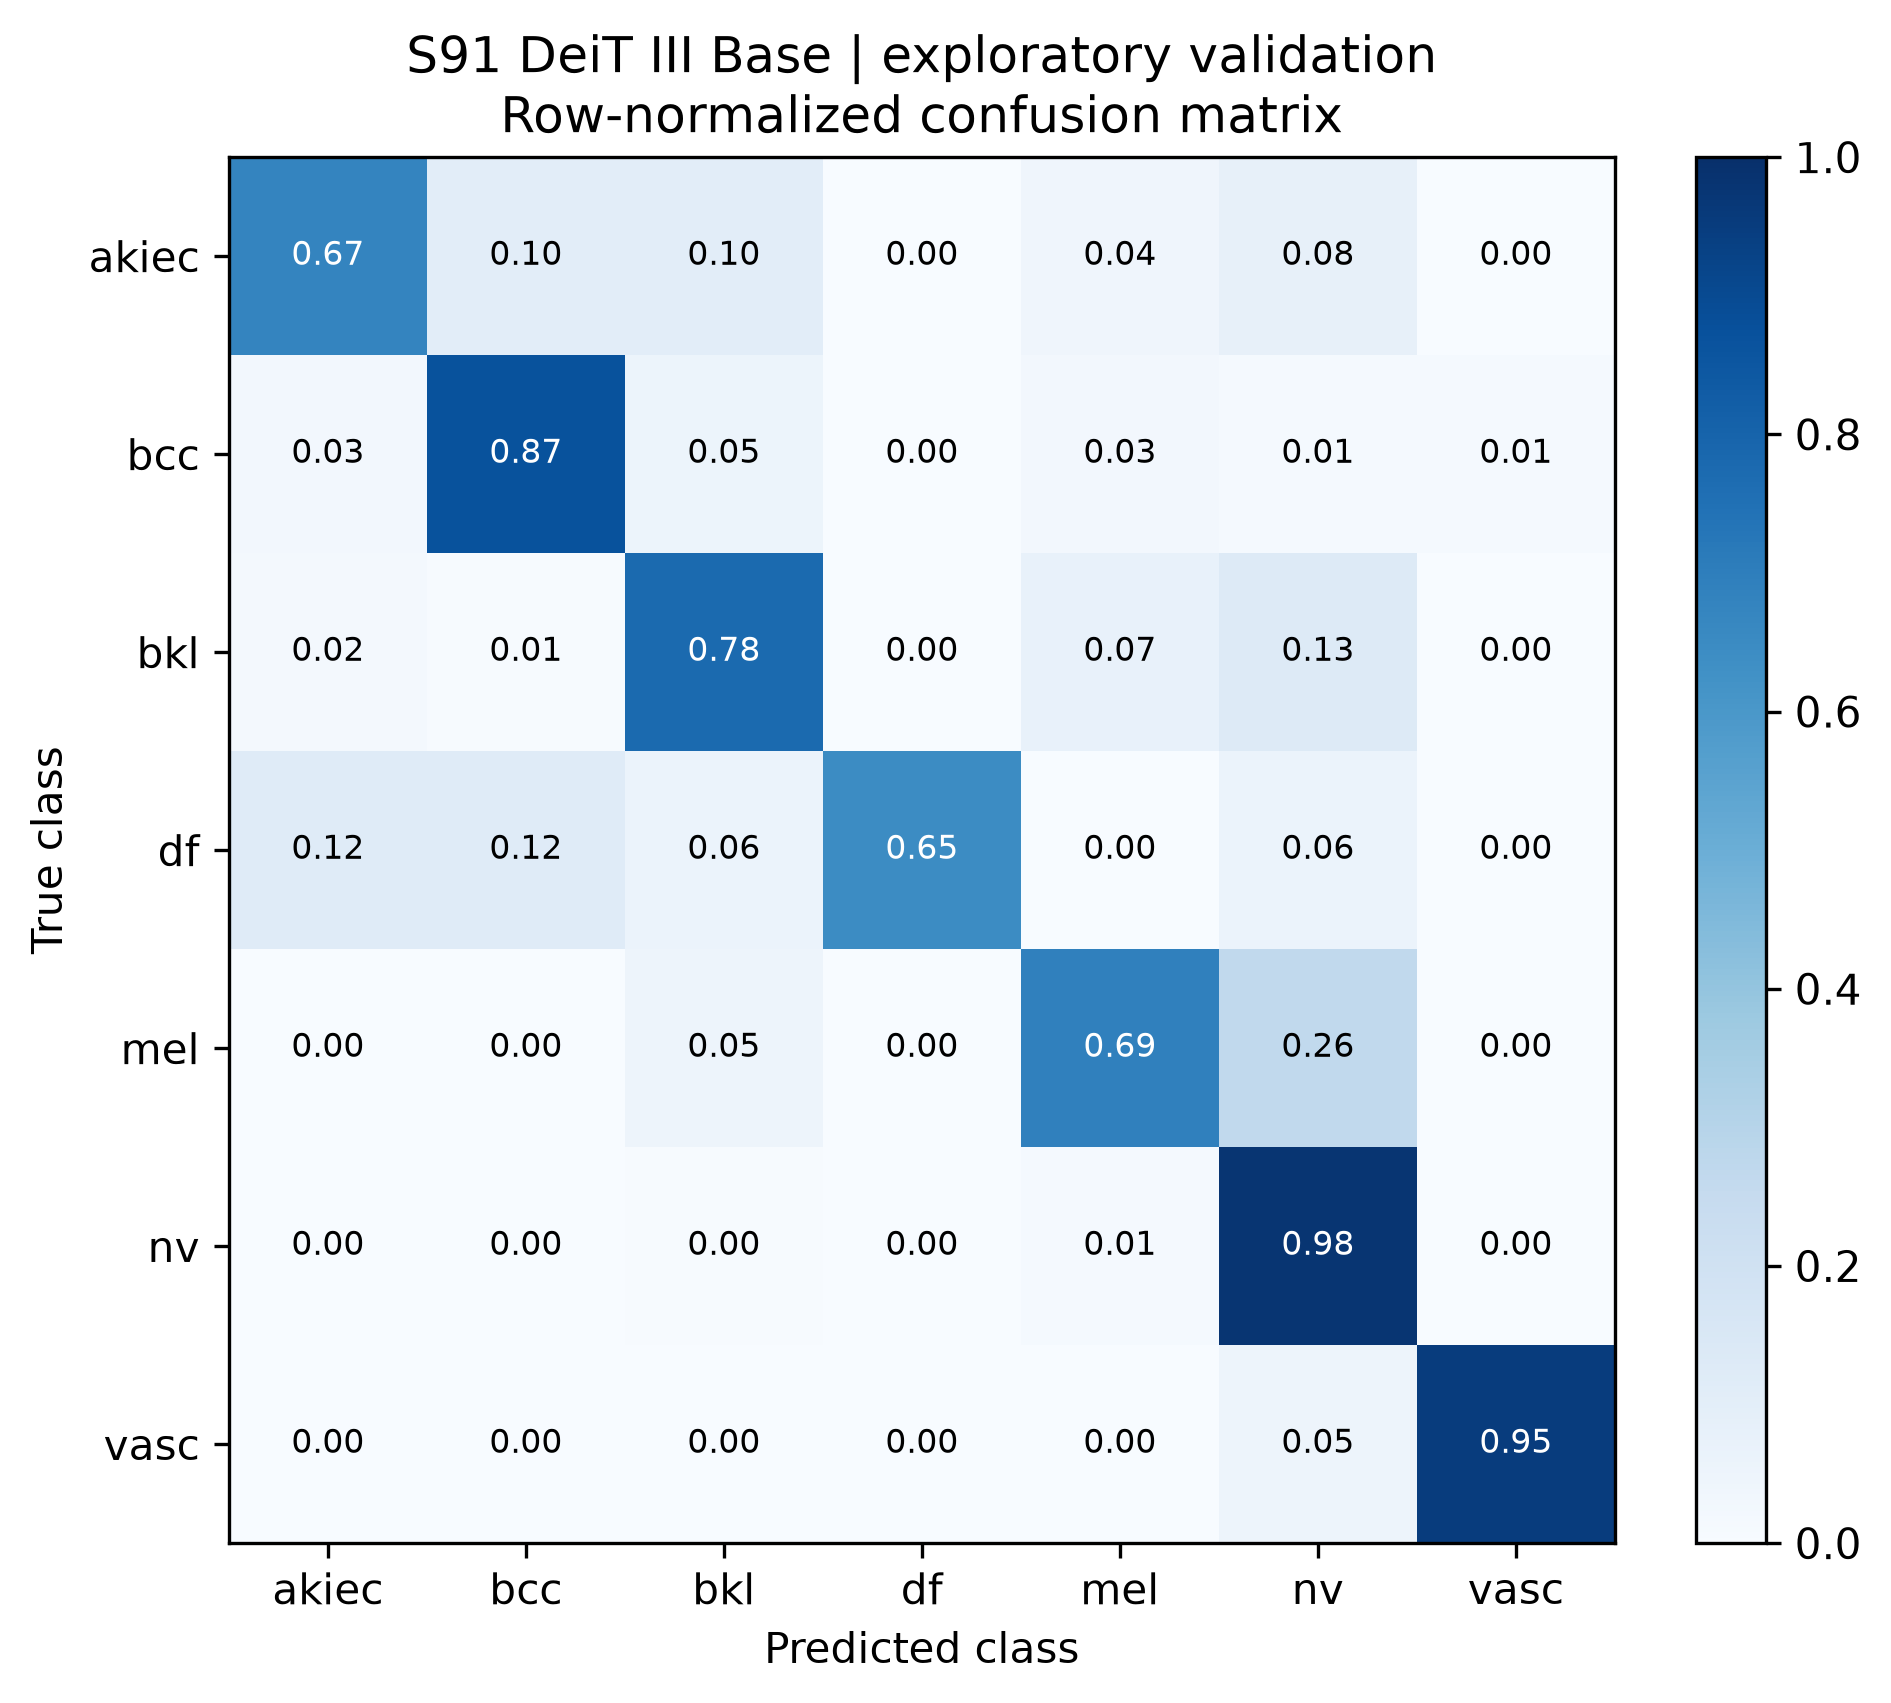

The table this chart was drawn from, first rows:
true_class, akiec, bcc, bkl, df, mel, nv, vasc
akiec, 0.6735, 0.102, 0.102, 0.0, 0.04082, 0.08163, 0.0
bcc, 0.02597, 0.8701, 0.05195, 0.0, 0.02597, 0.01299, 0.01299
bkl, 0.01818, 0.006061, 0.7758, 0.0, 0.07273, 0.1273, 0.0
df, 0.1176, 0.1176, 0.05882, 0.6471, 0.0, 0.05882, 0.0
mel, 0.0, 0.0, 0.0479, 0.0, 0.6886, 0.2635, 0.0
nv, 0.0, 0.002979, 0.003972, 0.0, 0.01291, 0.9801, 0.0
vasc, 0.0, 0.0, 0.0, 0.0, 0.0, 0.04762, 0.9524
